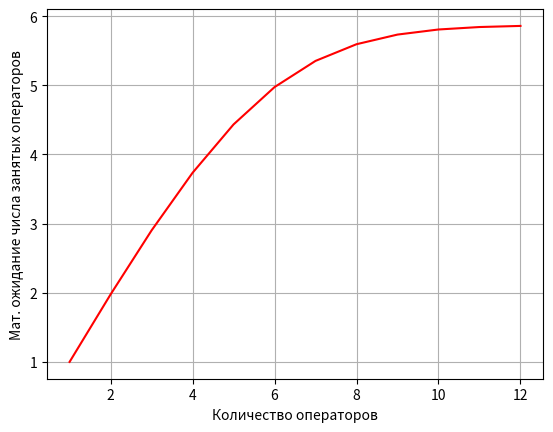
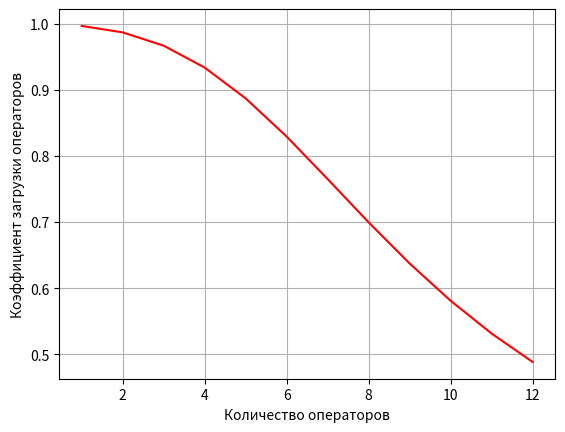
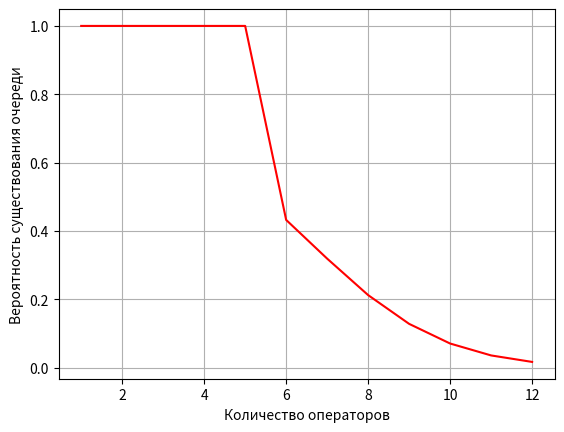
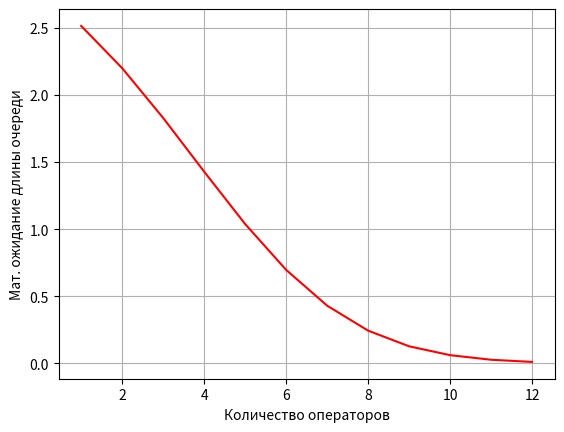

Recreate these plots in Python, in order.
# -*- coding: utf-8 -*-

# +-------------------------------+
# |    Многоканальная СМО без     |
# | ограничений на длину очереди, |
# |   но с ограниченным временем  |
# |      ожидания в очереди.      |
# +-------------------------------+

from math import factorial
import matplotlib.pyplot as plt


def multiply(lst):
    result = 1
    for i in lst:
        result *= i
    return result


# Приведенная интенсивность потока
def p_f(Tc, Ts):
    l = 1 / Tc
    m = 1 / Ts
    return l / m


# Приведенная интенсивность потока ухода
def b_f(Ts, Tw):
    v = 1 / Tw
    m = 1 / Ts
    return v / m


# Вероятность того, что все каналы обслуживания свободны
def p0_f(p, b, n: int, m: int):
    sum = 1
    for k in range(1, n + 1):
        sum += (p ** k) / factorial(k)
    for i in range(1, m + 1):
        sum += (p ** n / factorial(n)) * (p ** i) / multiply([n + l * b for l in range(1, i + 1)])
    return 1 / sum


# Вероятность того, что k каналов обслуживания заняты
def pk_f(p0, p, b, k: int, n: int):
    if k <= n:
        return (p ** k) * p0 / factorial(k)
    i = k - n
    return pk_f(p0, p, b, n, n) * p ** i / multiply([n + l * b for l in range(1, i + 1)])


def m_f(p, b, n, eps):
    m = 0
    p0 = p0_f(p, b, n, m)
    delta = p0 ** m - p0 ** (m + 1)
    while delta >= eps:
        m += 1
        p0 = p0_f(p, b, n, m)
        delta = p0 ** m - p0 ** (m + 1)
    return m


# Математическое ожидание среднего числа занятых каналов
def ksr_f(p, b, n, m):
    p0 = p0_f(p, b, n, m)
    sum = 0
    for k in range(0, n + 1):
        # sum += k * pk_f(p0, p, b, k, n)
        sum += (k * (p ** k) * p0) / factorial(k)
    sum2 = 0
    for i in range(1, m + 1):
        sum2 += (p ** i) / multiply([n + l * b for l in range(1, i + 1)])

    sum2 *= (n * (p ** n) * p0) / factorial(n)
    sum += sum2
    return sum


# Коэффициент загрузки операторов
def q_f(p, b, n, m):
    return ksr_f(p, b, n, m) / n


# Вероятность существования очереди
def poch_f(p, b, n, m):
    if p / n >= 1:
        return 1

    p0 = p0_f(p, b, n, m)
    sum = 1
    for i in range(1, m):
        sum += p ** i / multiply([n + l * b for l in range(1, i + 1)])
    return (p ** n * p0 / factorial(n)) * sum


# Математическое ожидание длины очереди
def loch_f(p, b, n, m):
    p0 = p0_f(p, b, n, m)
    sum = 0
    for i in range(1, m + 1):
        sum += i * (p ** i) / multiply([n + l * b for l in range(1, i + 1)])
    return (p ** n * p0 / factorial(n)) * sum


# Функция отрисовки графиков
def plot(x_list: list,
         y_list: list,
         x_tytle: str = "",
         y_tytle: str = ""):
    fig, ax1 = plt.subplots()
    plt.grid(True)
    ax1.plot(x_list, y_list, 'r-')
    ax1.set_xlabel(x_tytle)
    ax1.set_ylabel(y_tytle)


if __name__ == '__main__':
    # Константы
    Tc = 39  # время возникновения заявки
    Ts = 229  # время обслуживания заявки
    Tw = 517  # приемлемое время ожидания
    n_lim = 12  # предельное количество операторов

    oper_tytle = "Количество операторов"
    ksr_tytle = "Мат. ожидание числа занятых операторов"
    q_tytle = "Коэффициент загрузки операторов"
    poch_tytle = "Вероятность существования очереди"
    loch_tytle = "Мат. ожидание длины очереди"

    p = p_f(Tc, Ts)
    b = b_f(Ts, Tw)

    n_list = [n + 1 for n in range(n_lim)]
    m_list = [m_f(p, b, n, 0.000001) for n in n_list]

    ksr_list = [ksr_f(p, b, n, m) for n, m in zip(n_list, m_list)]
    q_list = [q_f(p, b, n, m) for n, m in zip(n_list, m_list)]
    poch_list = [poch_f(p, b, n, m) for n, m in zip(n_list, m_list)]
    loch_list = [loch_f(p, b, n, m) for n, m in zip(n_list, m_list)]

    plot(n_list, ksr_list, oper_tytle, ksr_tytle)
    plot(n_list, q_list, oper_tytle, q_tytle)
    plot(n_list, poch_list, oper_tytle, poch_tytle)
    plot(n_list, loch_list, oper_tytle, loch_tytle)

    plt.show()
